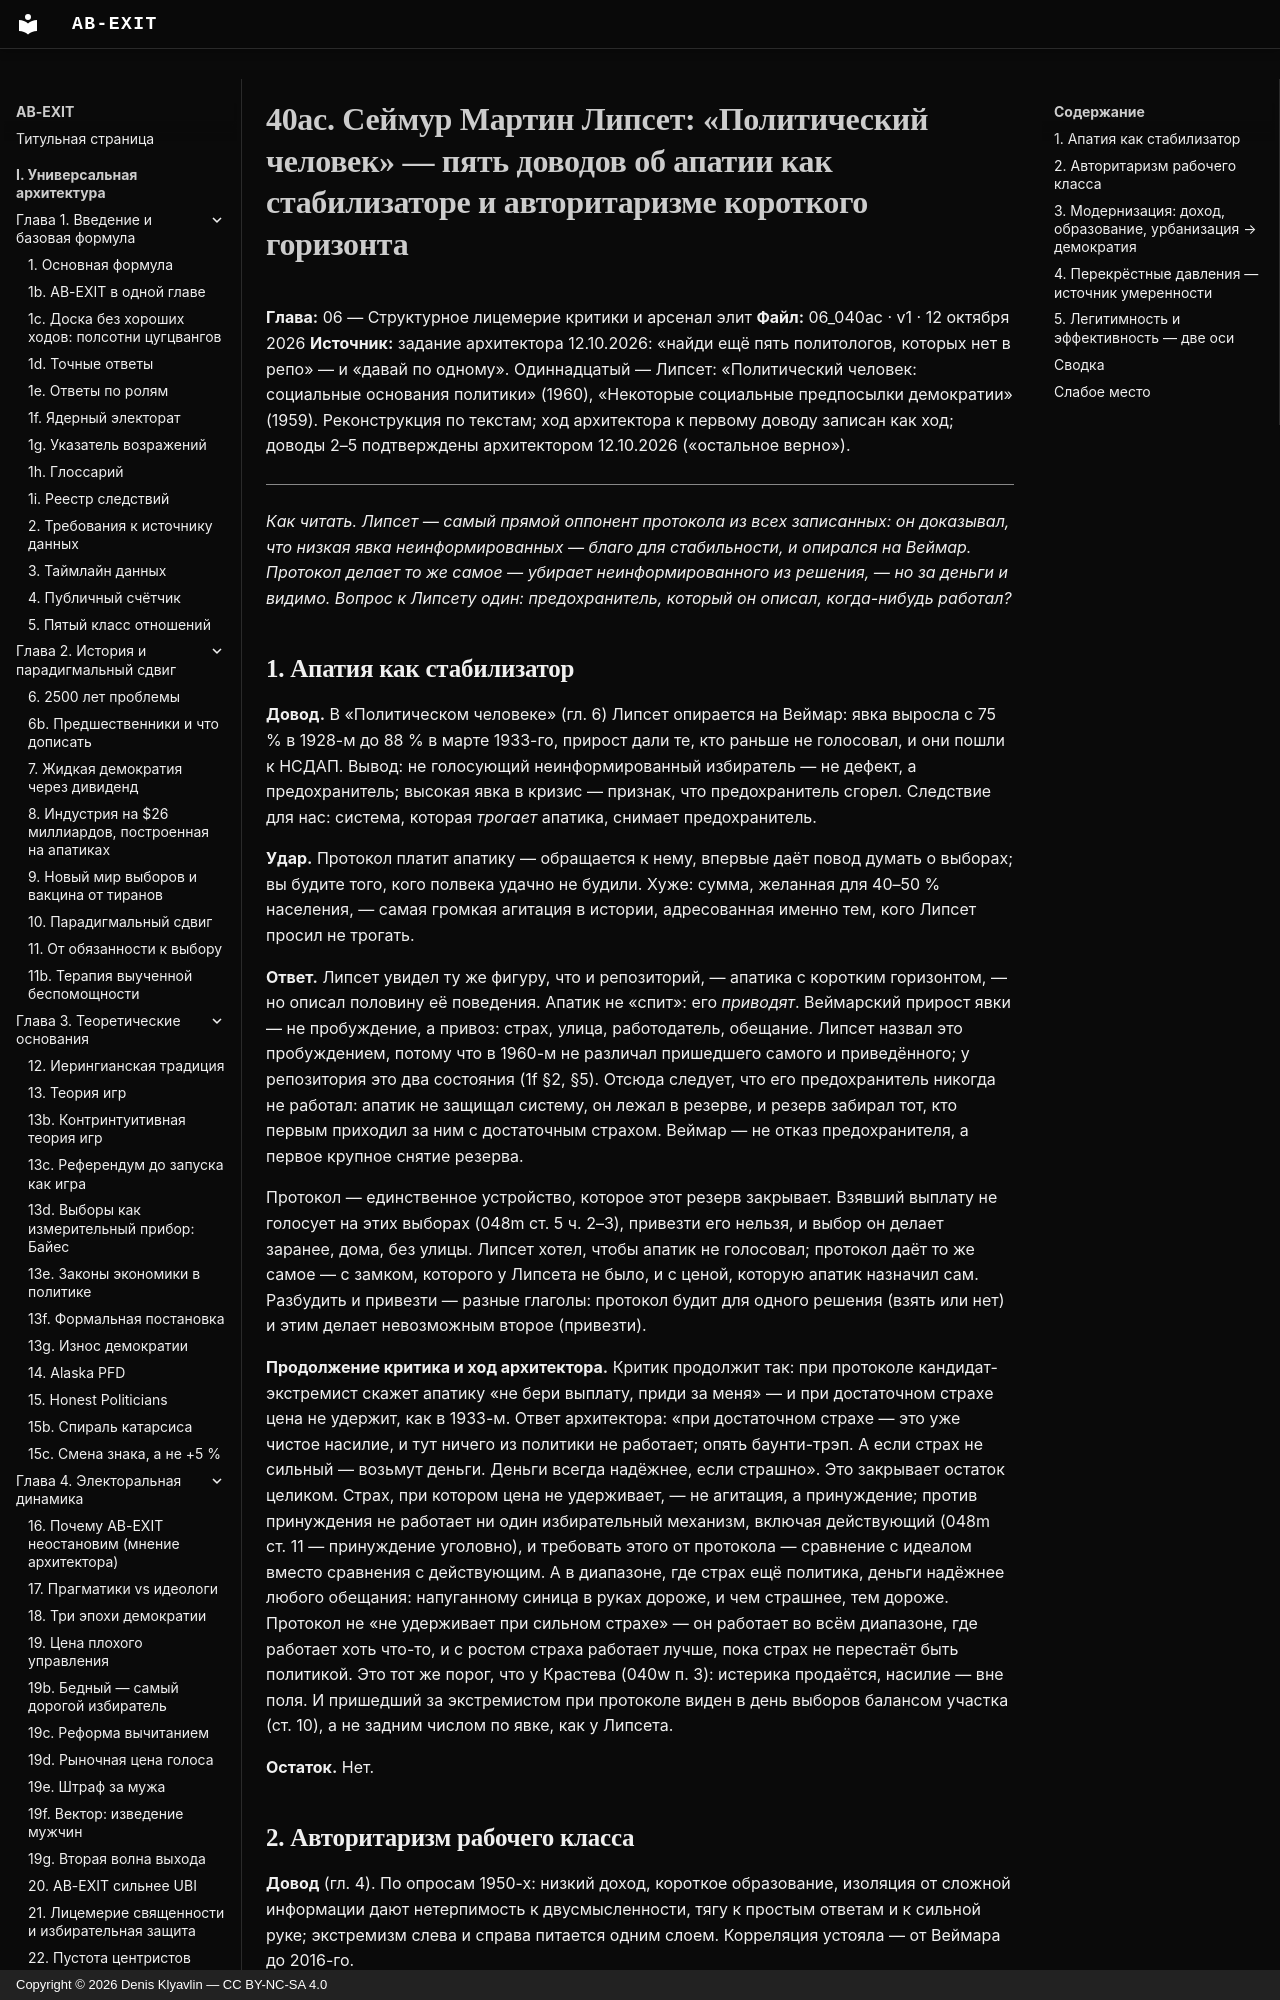

repository: Denis-Kliavlin/ab-exit · page: 06-critique-arsenal/040ac-lipset/index.html · generator: mkdocs · copyright: Copyright © 2026 Denis Klyavlin — CC BY-NC-SA 4.0

# 40ac. Сеймур Мартин Липсет: «Политический человек» — пять доводов об апатии как стабилизаторе и авторитаризме короткого горизонта

**Глава:** 06 — Структурное лицемерие критики и арсенал элит
**Файл:** 06_040ac · v1 · 12 октября 2026
**Источник:** задание архитектора 12.10.2026: «найди ещё пять политологов, которых нет в репо» — и «давай по одному». Одиннадцатый — Липсет: «Политический человек: социальные основания политики» (1960), «Некоторые социальные предпосылки демократии» (1959). Реконструкция по текстам; ход архитектора к первому доводу записан как ход; доводы 2–5 подтверждены архитектором 12.10.2026 («остальное верно»).

---

*Как читать. Липсет — самый прямой оппонент протокола из всех записанных: он доказывал, что низкая явка неинформированных — благо для стабильности, и опирался на Веймар. Протокол делает то же самое — убирает неинформированного из решения, — но за деньги и видимо. Вопрос к Липсету один: предохранитель, который он описал, когда-нибудь работал?*
